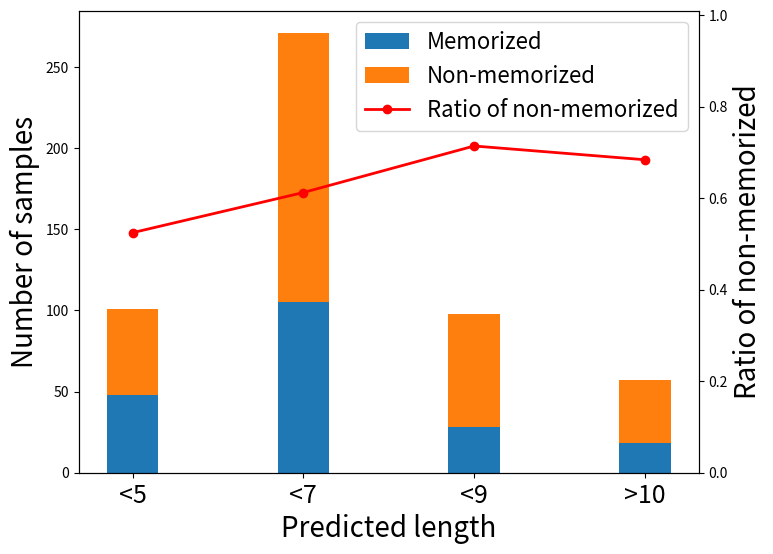

Source code (Python): (Note: this script raises an exception after producing the figure.)
import matplotlib.pyplot as plt


def plotting(data, model_name_or_path):
    categories = sorted(set(data['Y'].keys()).union(data['N'].keys()))
    y_values = [data['Y'].get(category, 0) for category in categories]
    n_values = [data['N'].get(category, 0) for category in categories]
    # Calculating the ratio for 'N' as a percentage of the total (N + Y)
    ratios = [(n / (y + n)) if (y + n) > 0 else 0 for y, n in zip(y_values, n_values)]

    # 创建条形图和折线图的组合图形
    fig, ax1 = plt.subplots(figsize=(8, 6))

    # 创建条形图
    bar_width = 0.3

    # Plotting the 'Y' values
    ax1.bar(categories, y_values, width=bar_width, label='Memorized', color='#1f77b4')
    ax1.bar(categories, n_values, width=bar_width, bottom=y_values, label='Non-memorized', color='#ff7f0e')
    ax1.set_xlabel('Predicted length', fontsize=20)
    ax1.set_xticks(categories)
    ax1.set_xticklabels(categories, fontsize=18)
    ax1.set_ylabel('Number of samples', fontsize=20)

    # Creating a secondary y-axis for the ratios
    ax2 = ax1.twinx()
    ax2.plot(categories, ratios, label='Ratio of non-memorized', color='red', marker='o', linewidth=2)
    ax2.set_ylabel('Ratio of non-memorized', fontsize=20)
    ax2.set_ylim(0, 1.01)

    # Moving the legends together
    lines, labels = ax1.get_legend_handles_labels()
    lines2, labels2 = ax2.get_legend_handles_labels()
    ax2.legend(lines + lines2, labels + labels2, loc='best', fontsize=16)

    plt.savefig('../figure/LAMA_predicted_len_{}.pdf'.format(model_name_or_path), dpi=300, bbox_inches='tight')
    plt.show()


if __name__ == '__main__':
    mistral_7b = {
        'Y': {"<5": 48, "<7": 105, "<9": 28, ">10": 18},
        'N': {"<5": 53, "<7": 166, "<9": 70, ">10": 39},
    }
    # gemma_7b = {
    #     'Y': {5: 58, 7: 151, 9: 37, 10: 23},
    #     'N': {5: 43, 7: 120, 9: 61, 10: 34},
    # }
    gemma_7b = {
        'Y': {"<5": 58, "<7": 151, "<9": 37, ">10": 23},
        'N': {"<5": 43, "<7": 120, "<9": 61, ">10": 34},
    }
    # llama2_7b = {
    #     'Y': {5: 24, 7: 63, 9: 24, 10: 7},
    #     'N': {5: 77, 7: 208, 9: 74, 10: 50},
    # }
    llama2_7b = {
        'Y': {"<5": 24, "<7": 63, "<9": 24, ">10": 7},
        'N': {"<5": 77, "<7": 208, "<9": 74, ">10": 50},
    }
    # llama2_13b = {
    #     'Y': {5: 40, 7: 89, 9: 27, 10: 11},
    #     'N': {5: 61, 7: 182, 9: 71, 10: 46},
    # }
    llama2_13b = {
        'Y': {"<5": 40, "<7": 89, "<9": 27, ">10": 11},
        'N': {"<5": 61, "<7": 182, "<9": 71, ">10": 46},
    }
    # llama3_8b = {
    #     'Y': {5: 53, 7: 139, 9: 35, 10: 21},
    #     'N': {5: 48, 7: 132, 9: 63, 10: 36},
    # }
    llama3_8b = {
        'Y': {"<5": 53, "<7": 139, "<9": 35, ">10": 21},
        'N': {"<5": 48, "<7": 132, "<9": 63, ">10": 36},
    }

    variables = {
        'mistral_7b': mistral_7b,
        'gemma_7b': gemma_7b,
        'llama2_7b': llama2_7b,
        'llama2_13b': llama2_13b,
        'llama3_8b': llama3_8b
    }

    for name, data in variables.items():
        plotting(data, model_name_or_path=name)
